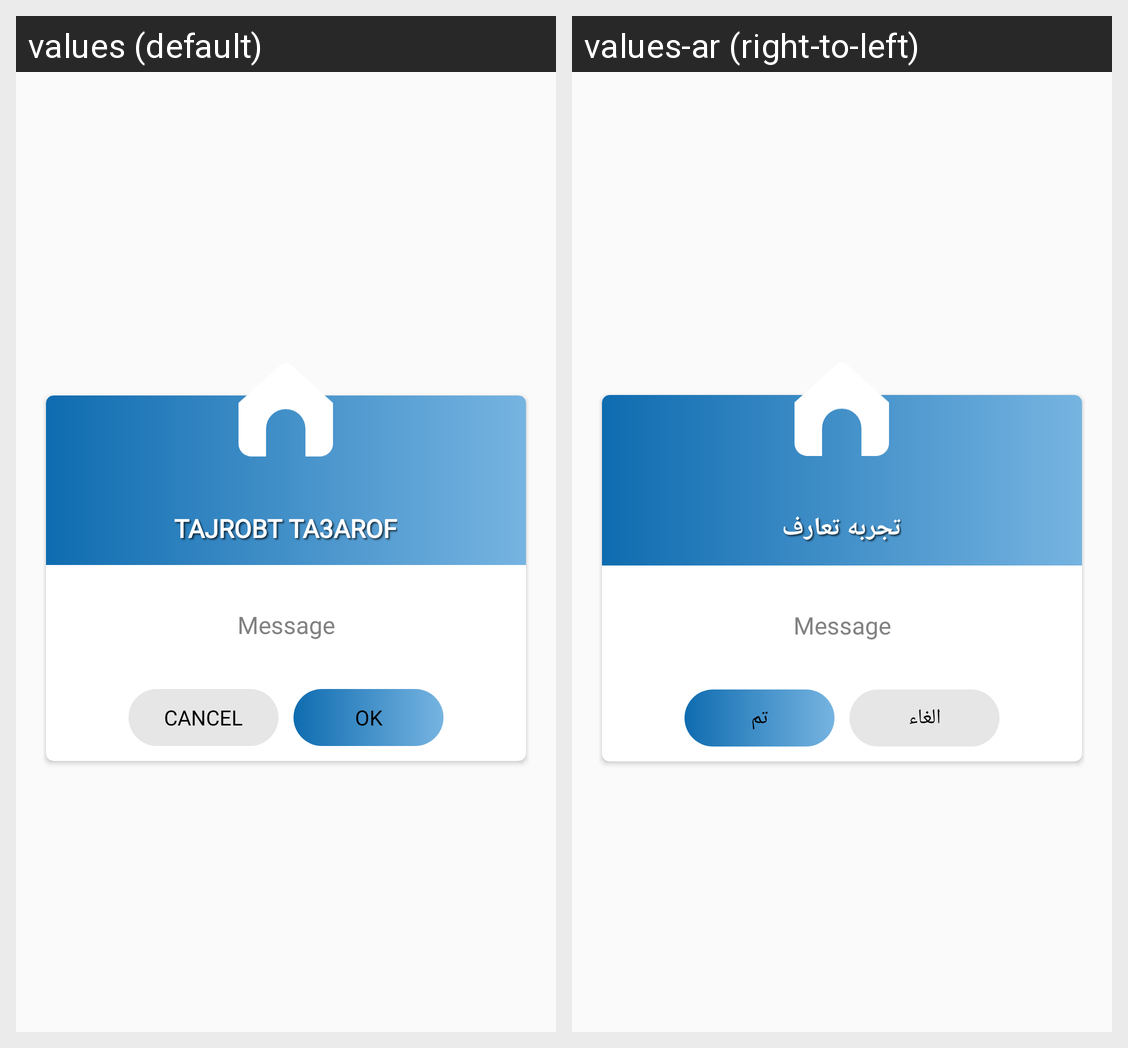

Strings drawn on this Android screen and how each of the app's shown locales translates them:
Android screen res/layout/dialog_layout_for_alert_message.xml rendered under 2 locales, left to right: values (default), values-ar (right-to-left). Device: Nexus 5 (rendered at 1080×1920; each locale shown at half size, 540×960, under a caption strip naming it); theme AppTheme.
Strings drawn on this screen, with the default value and each locale's value (text and hints the layout hard-codes, and strings that could not be matched under every locale, appear in the picture but are not listed):

app_name
  values: Tajrobt ta3arof
  values-ar: تجربه تعارف

cancel
  values: Cancel
  values-ar: الغاء

ok
  values: Ok
  values-ar: تم
